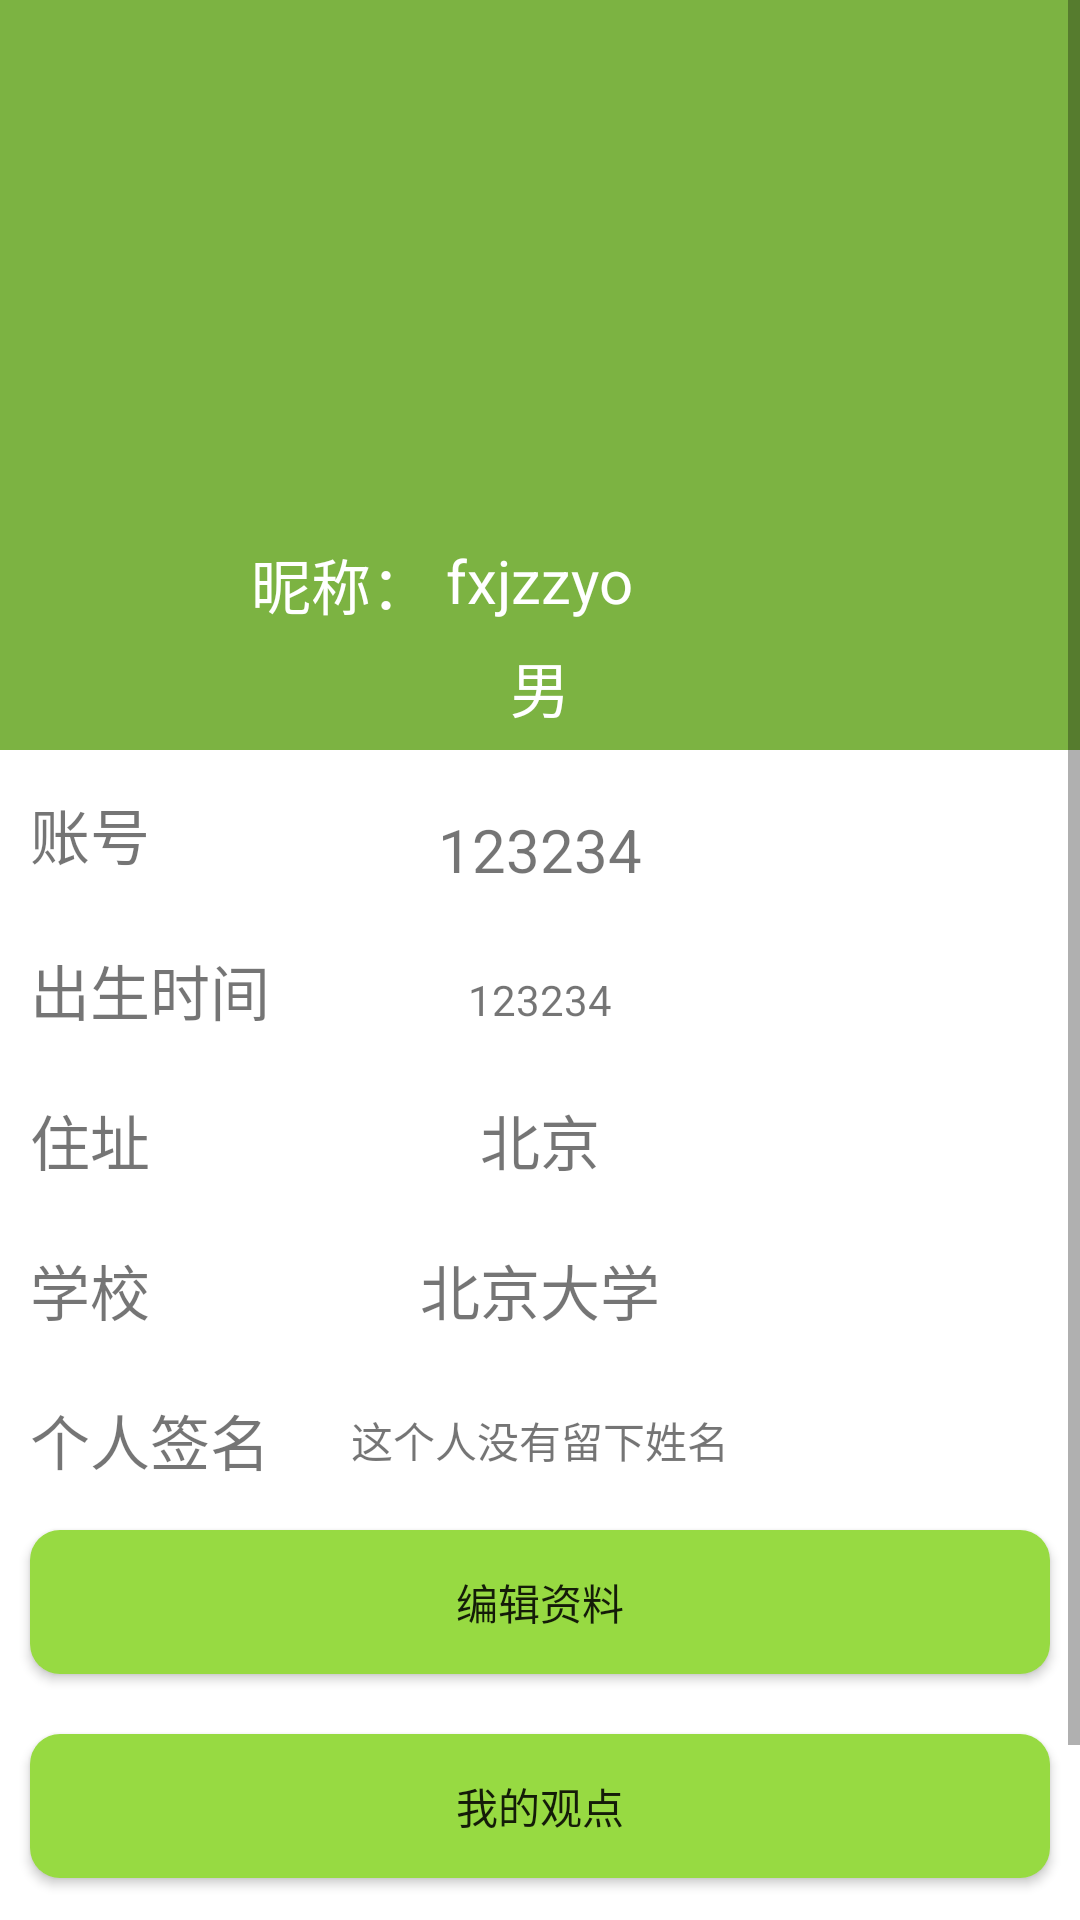

Android layout source for this screen:
<!-- AndroidManifest.xml: application theme Theme.UserProfile23_1 -->
<!-- res/layout/fragment_user.xml -->
<?xml version="1.0" encoding="utf-8"?>
<ScrollView xmlns:android="http://schemas.android.com/apk/res/android"
    xmlns:app="http://schemas.android.com/apk/res-auto"
    xmlns:tools="http://schemas.android.com/tools"
    android:layout_width="match_parent"
    android:layout_height="match_parent"
    android:orientation="vertical"
    >









    <LinearLayout
        android:layout_width="match_parent"
        android:layout_height="match_parent"
        android:orientation="vertical">

        <RelativeLayout
            android:layout_width="match_parent"
            android:layout_height="250dp"
            android:background="#7CB342">

            <ImageView
                android:id="@+id/iv_avatar"
                android:layout_width="100dp"
                android:layout_height="100dp"
                android:layout_centerInParent="true"
                android:src="@mipmap/ic_launcher_round" />

            <TextView
                android:id="@+id/tv_nick_name"
                android:layout_width="wrap_content"
                android:layout_height="wrap_content"
                android:layout_below="@id/iv_avatar"
                android:layout_centerHorizontal="true"
                android:layout_marginTop="5dp"
                android:text="fxjzzyo"
                android:textColor="#fff"
                android:textSize="20dp" />

            <TextView
                android:layout_width="wrap_content"
                android:layout_height="wrap_content"
                android:layout_toLeftOf="@id/tv_nick_name"
                android:layout_below="@id/iv_avatar"
                android:layout_centerHorizontal="true"
                android:layout_marginTop="5dp"
                android:textColor="#fff"
                android:text="昵称： "
                android:textSize="20dp" />

            <LinearLayout
                android:layout_width="match_parent"
                android:layout_height="wrap_content"
                android:layout_below="@id/tv_nick_name"
                android:gravity="center"
                android:orientation="horizontal">

                <TextView
                    android:id="@+id/tv_gender"
                    android:layout_width="wrap_content"
                    android:layout_height="wrap_content"
                    android:layout_below="@id/iv_avatar"
                    android:layout_centerHorizontal="true"
                    android:layout_gravity="center_vertical"
                    android:layout_marginTop="5dp"
                    android:textColor="#fff"
                    android:text="男"
                    android:textSize="20dp" />

            </LinearLayout>

        </RelativeLayout>

        <RelativeLayout
            android:layout_width="match_parent"
            android:layout_height="40dp"
            android:layout_marginTop="10dp"
            android:gravity="center_vertical"
            android:paddingLeft="10dp">

            <TextView
                android:id="@+id/tv_account"
                android:layout_width="wrap_content"
                android:layout_height="wrap_content"
                android:text="账号"
                android:textSize="20sp" />

            <TextView
                android:id="@+id/tv_account_text"
                android:layout_width="wrap_content"
                android:layout_height="wrap_content"
                android:layout_centerInParent="true"
                android:text="123234"
                android:textSize="20sp"

                />
        </RelativeLayout>

        <RelativeLayout
            android:layout_width="match_parent"
            android:layout_height="40dp"
            android:layout_marginTop="10dp"
            android:gravity="center_vertical"
            android:paddingLeft="10dp">

            <TextView
                android:id="@+id/tv_birth_time"
                android:layout_width="wrap_content"
                android:layout_height="wrap_content"
                android:text="出生时间"
                android:textSize="20sp" />

            <TextView
                android:id="@+id/tv_birth_time_text"
                android:layout_width="wrap_content"
                android:layout_height="wrap_content"
                android:layout_alignBaseline="@id/tv_birth_time"
                android:layout_centerInParent="true"
                android:gravity="center"
                android:text="123234"
                android:textSize="14sp" />
        </RelativeLayout>

        <RelativeLayout
            android:layout_width="match_parent"
            android:layout_height="40dp"
            android:layout_marginTop="10dp"
            android:gravity="center_vertical"
            android:paddingLeft="10dp">

            <TextView
                android:id="@+id/tv_home"
                android:layout_width="wrap_content"
                android:layout_height="wrap_content"
                android:layout_centerVertical="true"
                android:text="住址"
                android:textSize="20sp" />

            <TextView
                android:id="@+id/tv_home_text"
                android:layout_width="wrap_content"
                android:layout_height="wrap_content"
                android:layout_centerInParent="true"
                android:gravity="center"
                android:text="北京"
                android:textSize="20sp" />
        </RelativeLayout>

        <RelativeLayout
            android:layout_width="match_parent"
            android:layout_height="40dp"
            android:layout_marginTop="10dp"
            android:gravity="center_vertical"
            android:paddingLeft="10dp">

            <TextView
                android:id="@+id/tv_school"
                android:layout_width="wrap_content"
                android:layout_height="wrap_content"
                android:layout_centerVertical="true"
                android:text="学校"
                android:textSize="20sp" />

            <TextView
                android:id="@+id/tv_school_text"
                android:layout_width="wrap_content"
                android:layout_height="wrap_content"
                android:layout_centerHorizontal="true"
                android:layout_centerVertical="true"
                android:gravity="center"
                android:text="北京大学"
                android:textSize="20sp" />
        </RelativeLayout>

        <RelativeLayout
            android:layout_width="match_parent"
            android:layout_height="40dp"
            android:layout_marginTop="10dp"
            android:gravity="center_vertical"
            android:paddingLeft="10dp">

            <TextView
                android:id="@+id/tv_sign"
                android:layout_width="wrap_content"
                android:layout_height="wrap_content"
                android:layout_centerVertical="true"
                android:text="个人签名"
                android:textSize="20sp" />

            <TextView
                android:id="@+id/tv_sign_text"
                android:layout_width="wrap_content"
                android:layout_height="wrap_content"
                android:layout_centerHorizontal="true"
                android:layout_centerVertical="true"
                android:gravity="center"
                android:text="这个人没有留下姓名"
                android:textSize="14sp" />
        </RelativeLayout>

        <Button
            android:id="@+id/btn_toEdit"
            android:layout_width="match_parent"
            android:layout_height="wrap_content"
            android:layout_margin="10dp"
            android:onClick="toEdit"
            android:text="编辑资料"
            android:background="@drawable/button_shape"/>

        <Button
            android:id="@+id/btn_viewpoint"
            android:layout_width="match_parent"
            android:layout_height="wrap_content"
            android:layout_margin="10dp"
            android:text="我的观点"
            android:background="@drawable/button_shape"/>

        <Button
            android:id="@+id/btn_logout"
            android:layout_width="match_parent"
            android:layout_height="wrap_content"
            android:layout_margin="10dp"
            android:onClick="logout"
            android:text="退出登录"
            android:background="@drawable/button_shape"/>
    </LinearLayout>
</ScrollView>
<!-- resources referenced by this layout -->
<resources>
  <!-- drawable button_shape (drawable) -->
  <?xml version="1.0" encoding="utf-8"?>
  <shape
      xmlns:android="http://schemas.android.com/apk/res/android"
      android:shape="rectangle">
      
      <solid android:color= "#97DA42" />
      
      
      <corners
          android:radius="10dip" />
      **设置文字padding**
      
      <padding
          android:left="10dp"
          android:top="10dp"
          android:right="10dp"
          android:bottom="10dp"
          />
  </shape>
  <style name="Theme.UserProfile23_1" parent="Theme.MaterialComponents.DayNight.DarkActionBar">
          
          <item name="colorPrimary">@color/colorPrimary</item>
          <item name="colorPrimaryVariant">@color/colorPrimaryDark</item>
          <item name="colorOnPrimary">@color/white</item>
          
          <item name="colorSecondary">@color/teal_200</item>
          <item name="colorSecondaryVariant">@color/teal_700</item>
          <item name="colorOnSecondary">@color/black</item>
          
          <item name="android:statusBarColor" tools:targetApi="l">?attr/colorPrimaryVariant</item>
          
      </style>
  <color name="colorPrimary">@color/green_500</color>
  <color name="colorPrimaryDark">@color/green_700</color>
  <color name="white">#FFFFFFFF</color>
  <color name="teal_200">#FF03DAC5</color>
  <color name="teal_700">#FF018786</color>
  <color name="black">#FF000000</color>
  <color name="green_500">#8BC34A</color>
  <color name="green_700">#689F38</color>
</resources>
